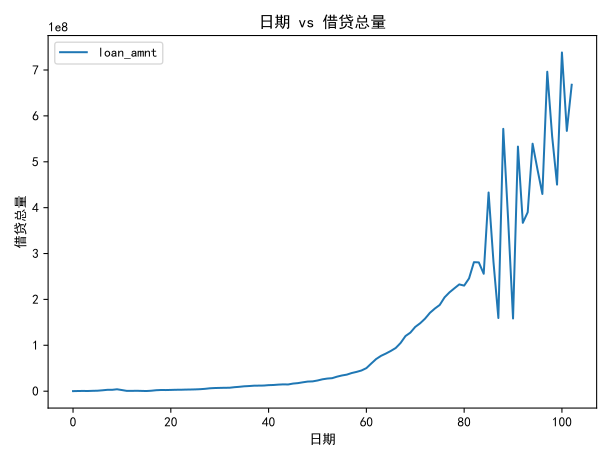

Source data for this figure (header and first rows):
issue_month, loan_amnt
2007-06, 91850
2007-07, 348325
2007-08, 515300
2007-09, 372950
2007-10, 753225
2007-11, 1008650
2007-12, 1887175
2008-01, 2926000
2008-02, 2959225
2008-03, 4150050
2008-04, 2433875
2008-05, 628900
2008-06, 660175
2008-07, 856475
2008-08, 592450
2008-09, 317675
2008-10, 962550
2008-11, 2064900
2008-12, 2566975
2009-01, 2470125
2009-02, 2714925
2009-03, 3061300
2009-04, 3079475
2009-05, 3443300
2009-06, 3592300
2009-07, 3876150
2009-08, 4318650
2009-09, 5107225
2009-10, 6289450
2009-11, 6848875
2009-12, 7126475
2010-01, 7385950
2010-02, 7460000
2010-03, 8664750
2010-04, 9510575
2010-05, 10608150
2010-06, 11169550
2010-07, 11936500
2010-08, 12101875
2010-09, 12252600
2010-10, 13132125
2010-11, 13481475
2010-12, 14289000
2011-01, 14824575
2011-02, 14601275
2011-03, 16567325
2011-04, 17542075
2011-05, 19327950
2011-06, 20940200
2011-07, 21337600
2011-08, 23247525
2011-09, 25837650
2011-10, 27482550
2011-11, 28332600
2011-12, 31642500
2012-01, 34220475
2012-02, 36058175
2012-03, 39536300
2012-04, 42051125
2012-05, 45090825
... 43 more rows
